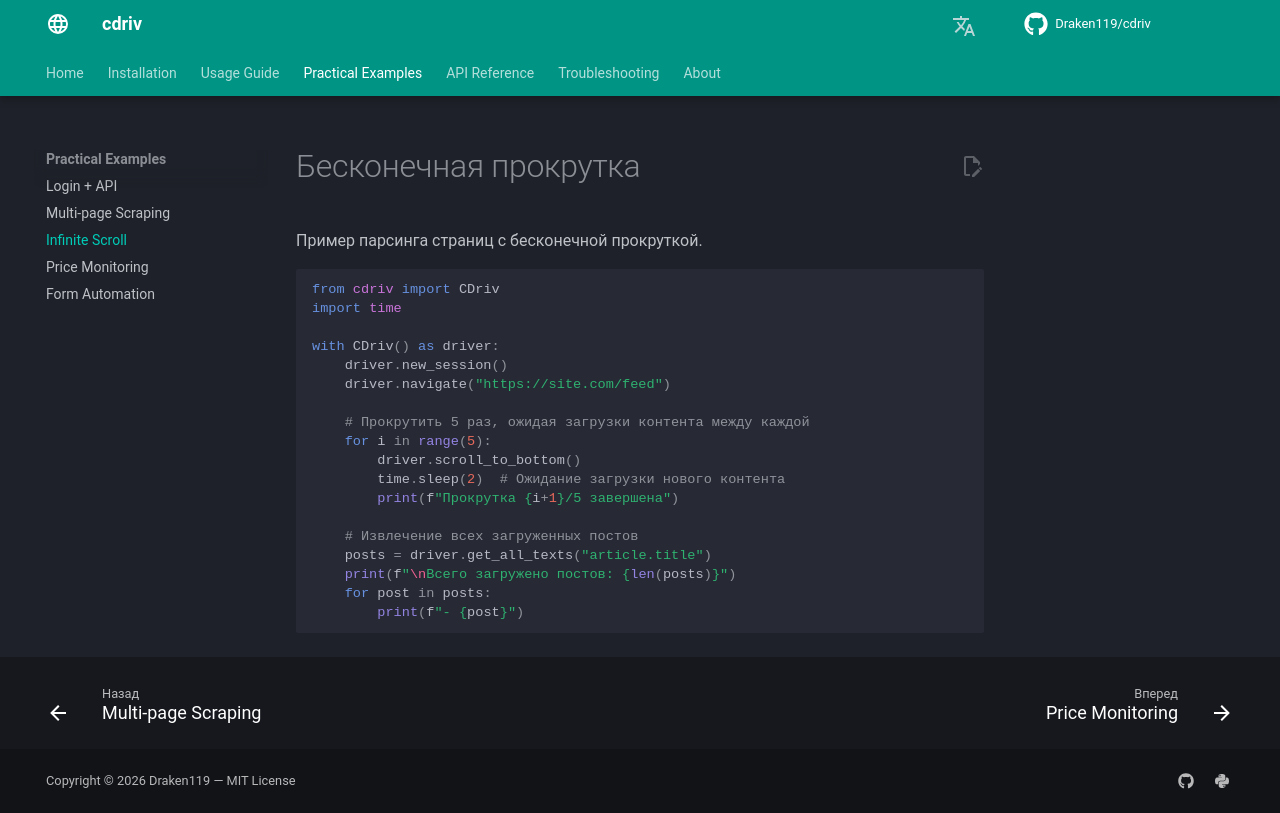

repository: Draken119/cdriv · page: ru/examples/infinite-scroll/index.html · generator: mkdocs

# Бесконечная прокрутка

Пример парсинга страниц с бесконечной прокруткой.

```python
from cdriv import CDriv
import time

with CDriv() as driver:
    driver.new_session()
    driver.navigate("https://site.com/feed")

    # Прокрутить 5 раз, ожидая загрузки контента между каждой
    for i in range(5):
        driver.scroll_to_bottom()
        time.sleep(2)  # Ожидание загрузки нового контента
        print(f"Прокрутка {i+1}/5 завершена")

    # Извлечение всех загруженных постов
    posts = driver.get_all_texts("article.title")
    print(f"\nВсего загружено постов: {len(posts)}")
    for post in posts:
        print(f"- {post}")
```
